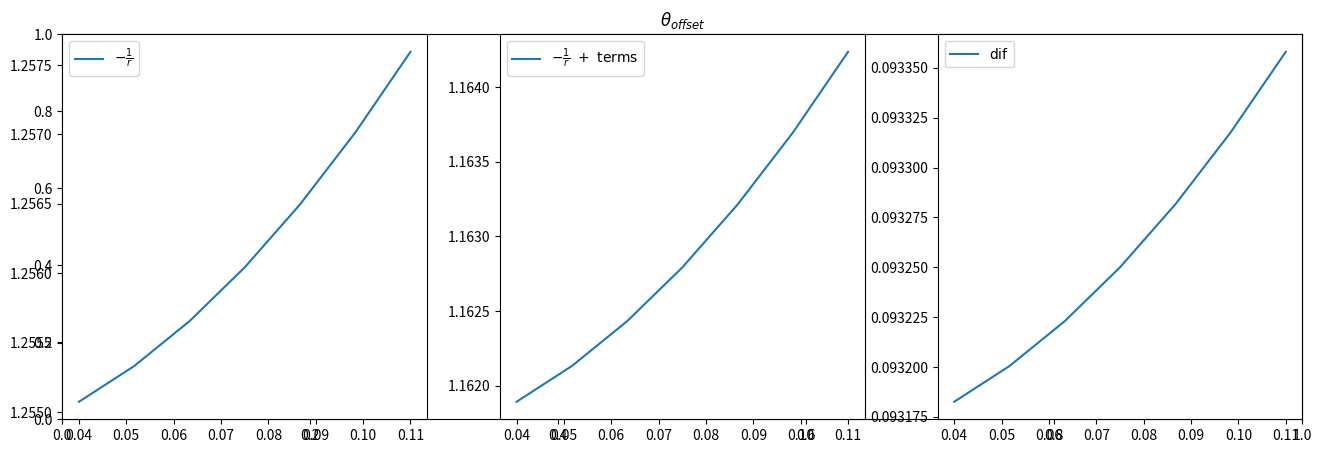

Generate this figure with matplotlib:
import numpy as np
import matplotlib.pyplot as plt
from scipy.optimize import brentq
from scipy.integrate import quad, dblquad

from sys import argv



alphaI=0.28125
alphaN=1.38
m=0
Io=0.904#
B=0.51/2.0#0.51/2

mu=1.0 #a.u.
hbar=1.0 #a.u.

h=2.0*np.pi
c=137.0
lam=735.0/0.0529

Z=2
omega=h*c/lam #
number=0.0#float(argv[1])
#gamma=float(argv[1])
#print("gamma_D=",gamma)


f=np.linspace(0.04,0.11,7)

angle=np.zeros(len(f))
anglec=np.zeros(len(f))


Factor=24.18884 #time[as]/a.u.

#------------------------------------------Energy factor-------------------------------------------
#D=0 #Dissipation

def I(F):
    
    return Io + ((alphaN-alphaI)*F**2)/(2)

def V(r):
    return -1./r


def Vc(r,r_0):
    return -1./r-(1./r)*(1+r/(2*r_0))*np.exp(-r/r_0)


r=np.linspace(B,1E4)

#
#R=np.linspace(0.01,B)
#for i in range(len(f)-1):
#    func_r=2*B*(pow(R,4)-pow(B*R,2) -pow(R,4)*V(R,B)/I(f[i]) )**(-0.5)
#    plt.plot(R,func_r,label="$ F =$"+str(f[i]))
#plt.legend()
#plt.show()

for i in range(len(f)):

    func1=lambda r: 2*B*(r**4-(B*r)**2 -(r**4)*V(r)/I(f[i]))**(-0.5)#*
    angle[i]=quad(func1,B,np.inf)[0]#-np.pi/2

    func2=lambda r: 2*B*(r**4-(B*r)**2 -(r**4)*Vc(r,B)/I(f[i]) )**(-0.5)#*
    anglec[i]=quad(func2,B,np.inf)[0]#-np.pi/2

plt.figure(figsize=(16,5))
plt.title("$ \\theta_{offset} $")
plt.subplot(131)
plt.plot(f,angle,label="$ -\\frac{1}{r}$")
plt.legend()
plt.subplot(132)
plt.plot(f,anglec,label="$ -\\frac{1}{r}\ +\ \mathrm{terms} $")
plt.legend()
plt.subplot(133)
plt.plot(f,(angle-anglec),label="$ \mathrm{dif} $")#*180/np.pi
plt.legend()
plt.savefig("angle.png")
plt.show()
